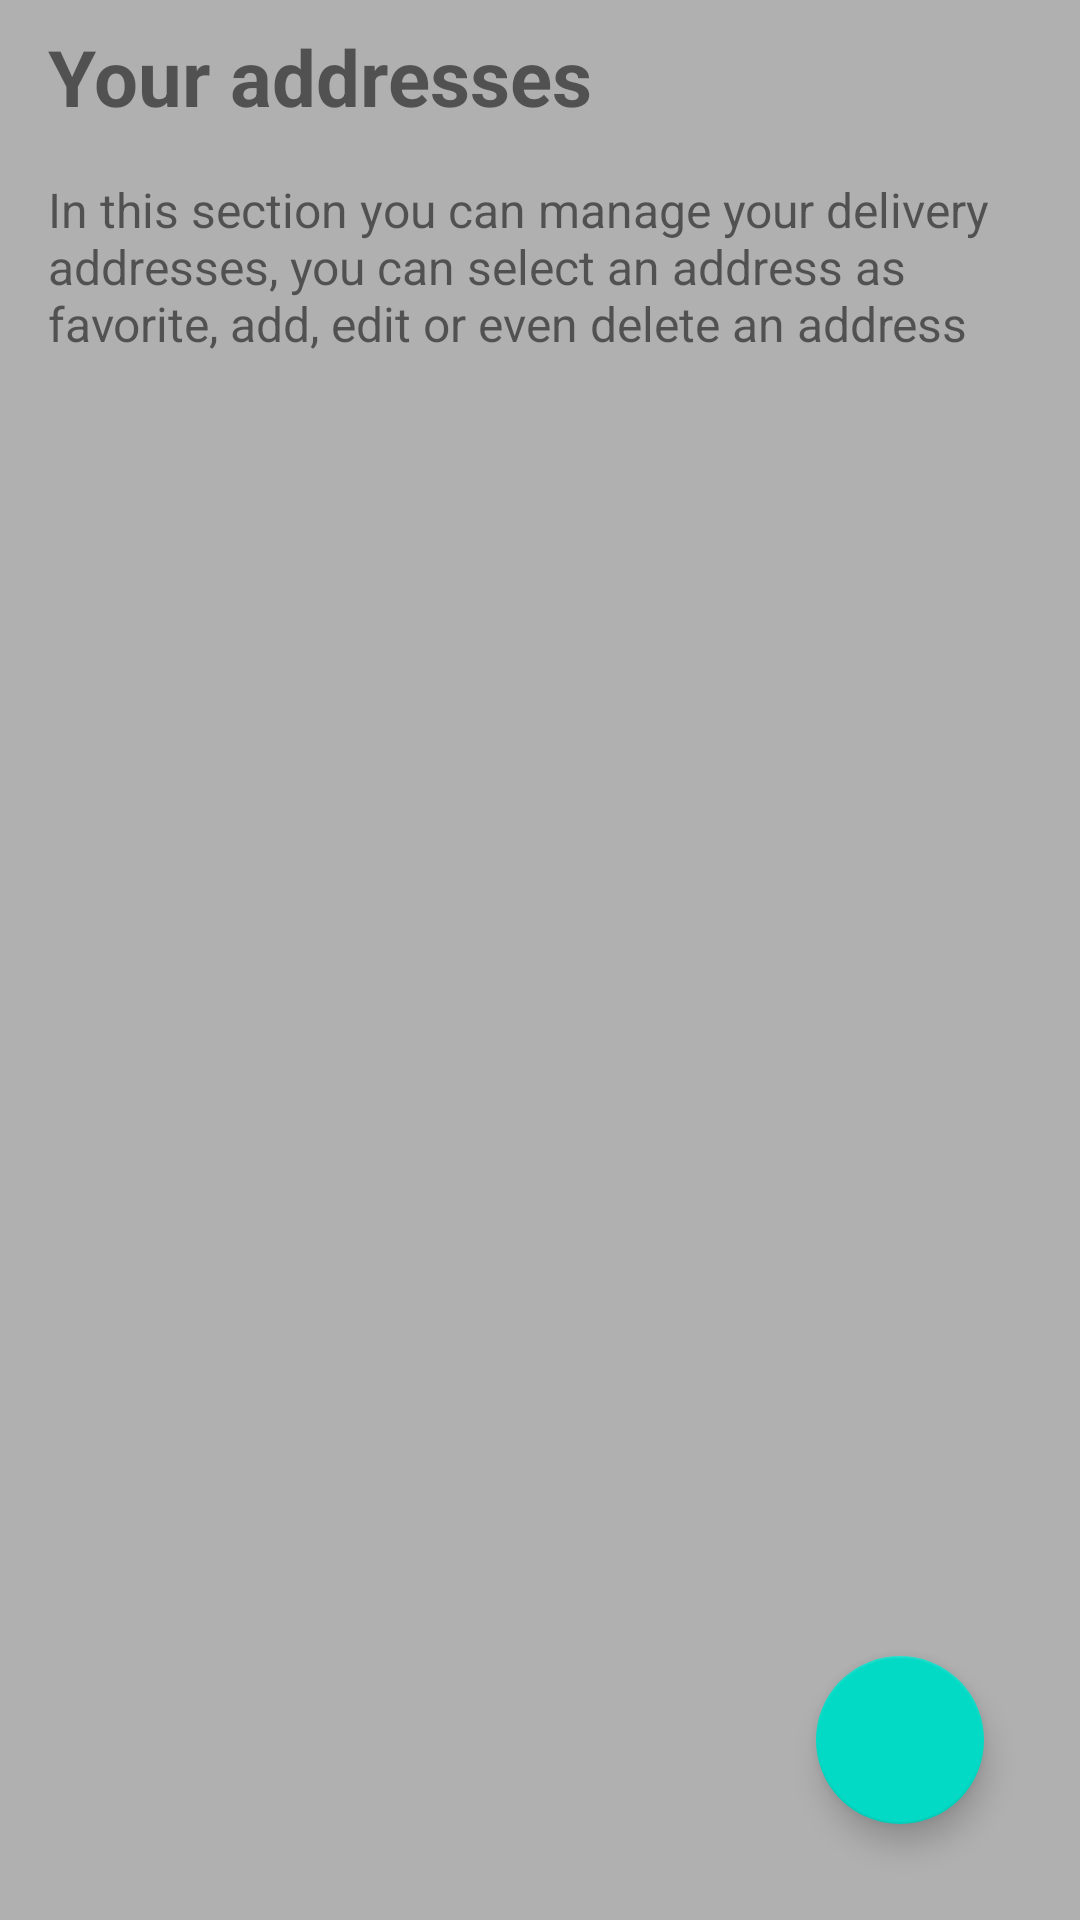

Here is an Android app screen rendered from its layout file. Give the layout XML and the strings, colors and styles it references.
<!-- AndroidManifest.xml: application theme Theme.FurnitureStore -->
<!-- res/layout/activity_addresses.xml -->
<?xml version="1.0" encoding="utf-8"?>
<androidx.constraintlayout.widget.ConstraintLayout xmlns:android="http://schemas.android.com/apk/res/android"
    android:layout_width="match_parent"
    android:layout_height="match_parent"
    xmlns:app="http://schemas.android.com/apk/res-auto"
    android:background="@color/gray_background">

    <ScrollView
        android:layout_width="match_parent"
        android:layout_height="match_parent"
        app:layout_constraintTop_toTopOf="parent"
        app:layout_constraintStart_toStartOf="parent">

        <LinearLayout
            android:layout_width="match_parent"
            android:layout_height="wrap_content"
            android:orientation="vertical">

            <TextView
                android:layout_width="match_parent"
                android:layout_height="wrap_content"
                android:text="@string/title_addresses"
                android:textSize="26dp"
                android:textStyle="bold"
                android:layout_marginTop="8dp"
                android:layout_marginLeft="16dp"
                android:layout_marginBottom="16dp"/>

            <TextView
                android:layout_width="match_parent"
                android:layout_height="wrap_content"
                android:text="@string/description_addresses"
                android:textSize="16dp"
                android:layout_marginLeft="16dp"
                android:layout_marginRight="16dp"/>

            <androidx.recyclerview.widget.RecyclerView
                android:layout_margin="16dp"
                android:id="@+id/recycle_view_addresses"
                android:layout_width="match_parent"
                android:layout_height="match_parent" />

        </LinearLayout>

    </ScrollView>

    <com.google.android.material.floatingactionbutton.FloatingActionButton
        android:id="@+id/addresses_button"
        android:layout_width="wrap_content"
        android:layout_height="wrap_content"
        app:layout_constraintBottom_toBottomOf="parent"
        app:layout_constraintEnd_toEndOf="parent"
        android:layout_margin="32dp"/>

</androidx.constraintlayout.widget.ConstraintLayout>
<!-- resources referenced by this layout -->
<resources>
  <color name="gray_background">#FFB0B0B0</color>
  <string name="description_addresses">In this section you can manage your delivery addresses, you can select an address as favorite, add, edit or even delete an address</string>
  <string name="title_addresses">Your addresses</string>
  <style name="Theme.FurnitureStore" parent="Theme.MaterialComponents.DayNight.DarkActionBar">
          
          <item name="colorPrimary">@color/purple_500</item>
          <item name="colorPrimaryVariant">@color/purple_700</item>
          <item name="colorOnPrimary">@color/white</item>
          
          <item name="colorSecondary">@color/teal_200</item>
          <item name="colorSecondaryVariant">@color/teal_700</item>
          <item name="colorOnSecondary">@color/black</item>
          
          <item name="android:statusBarColor">?attr/colorPrimaryVariant</item>
          
      </style>
  <color name="purple_500">#FF6200EE</color>
  <color name="purple_700">#FF3700B3</color>
  <color name="white">#FFFFFFFF</color>
  <color name="teal_200">#FF03DAC5</color>
  <color name="teal_700">#FF018786</color>
  <color name="black">#FF000000</color>
</resources>
